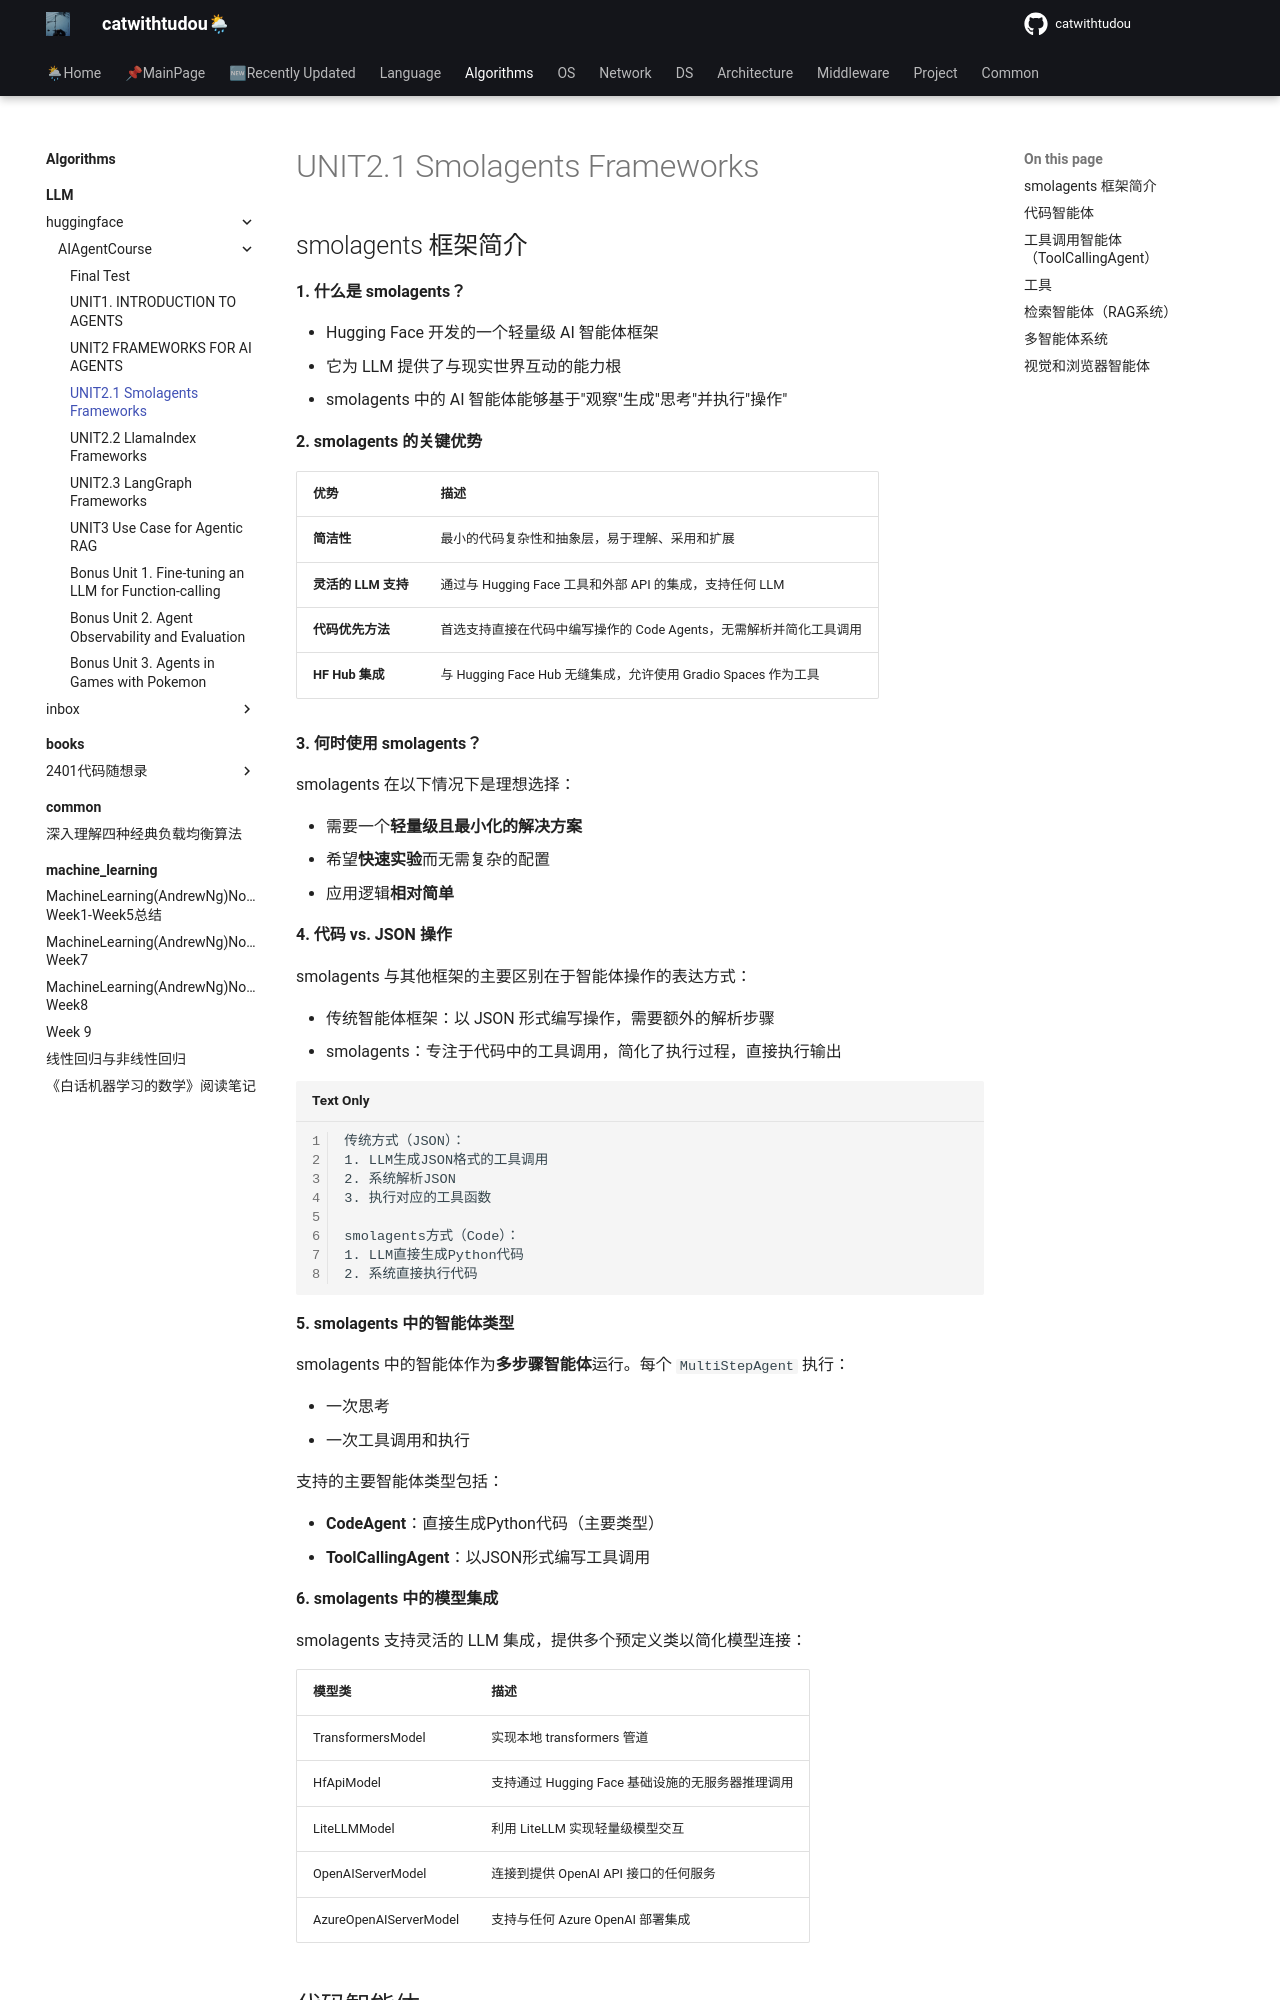

repository: catwithtudou/new_blog · page: algorithms/LLM/huggingface/AIAgentCourse/UNIT21/index.html · generator: mkdocs

# UNIT2.1 Smolagents Frameworks

## smolagents 框架简介

**1. 什么是 smolagents？**

- Hugging Face 开发的一个轻量级 AI 智能体框架
- 它为 LLM 提供了与现实世界互动的能力根
- smolagents 中的 AI 智能体能够基于"观察"生成"思考"并执行"操作"

**2. smolagents 的关键优势**

| 优势 | 描述 |
|------|------|
| **简洁性** | 最小的代码复杂性和抽象层，易于理解、采用和扩展 |
| **灵活的 LLM 支持** | 通过与 Hugging Face 工具和外部 API 的集成，支持任何 LLM |
| **代码优先方法** | 首选支持直接在代码中编写操作的 Code Agents，无需解析并简化工具调用 |
| **HF Hub 集成** | 与 Hugging Face Hub 无缝集成，允许使用 Gradio Spaces 作为工具 |

**3. 何时使用 smolagents？**

smolagents 在以下情况下是理想选择：

- 需要一个**轻量级且最小化的解决方案**
- 希望**快速实验**而无需复杂的配置
- 应用逻辑**相对简单**

**4. 代码 vs. JSON 操作**

smolagents 与其他框架的主要区别在于智能体操作的表达方式：

- 传统智能体框架：以 JSON 形式编写操作，需要额外的解析步骤
- smolagents：专注于代码中的工具调用，简化了执行过程，直接执行输出

```
传统方式（JSON）：
1. LLM生成JSON格式的工具调用
2. 系统解析JSON
3. 执行对应的工具函数

smolagents方式（Code）：
1. LLM直接生成Python代码
2. 系统直接执行代码
```

**5. smolagents 中的智能体类型**

smolagents 中的智能体作为**多步骤智能体**运行。每个 `MultiStepAgent` 执行：

- 一次思考
- 一次工具调用和执行

支持的主要智能体类型包括：

- **CodeAgent**：直接生成Python代码（主要类型）
- **ToolCallingAgent**：以JSON形式编写工具调用

**6. smolagents 中的模型集成**

smolagents 支持灵活的 LLM 集成，提供多个预定义类以简化模型连接：

| 模型类 | 描述 |
|--------|------|
| TransformersModel | 实现本地 transformers 管道 |
| HfApiModel | 支持通过 Hugging Face 基础设施的无服务器推理调用 |
| LiteLLMModel | 利用 LiteLLM 实现轻量级模型交互 |
| OpenAIServerModel | 连接到提供 OpenAI API 接口的任何服务 |
| AzureOpenAIServerModel | 支持与任何 Azure OpenAI 部署集成 |
